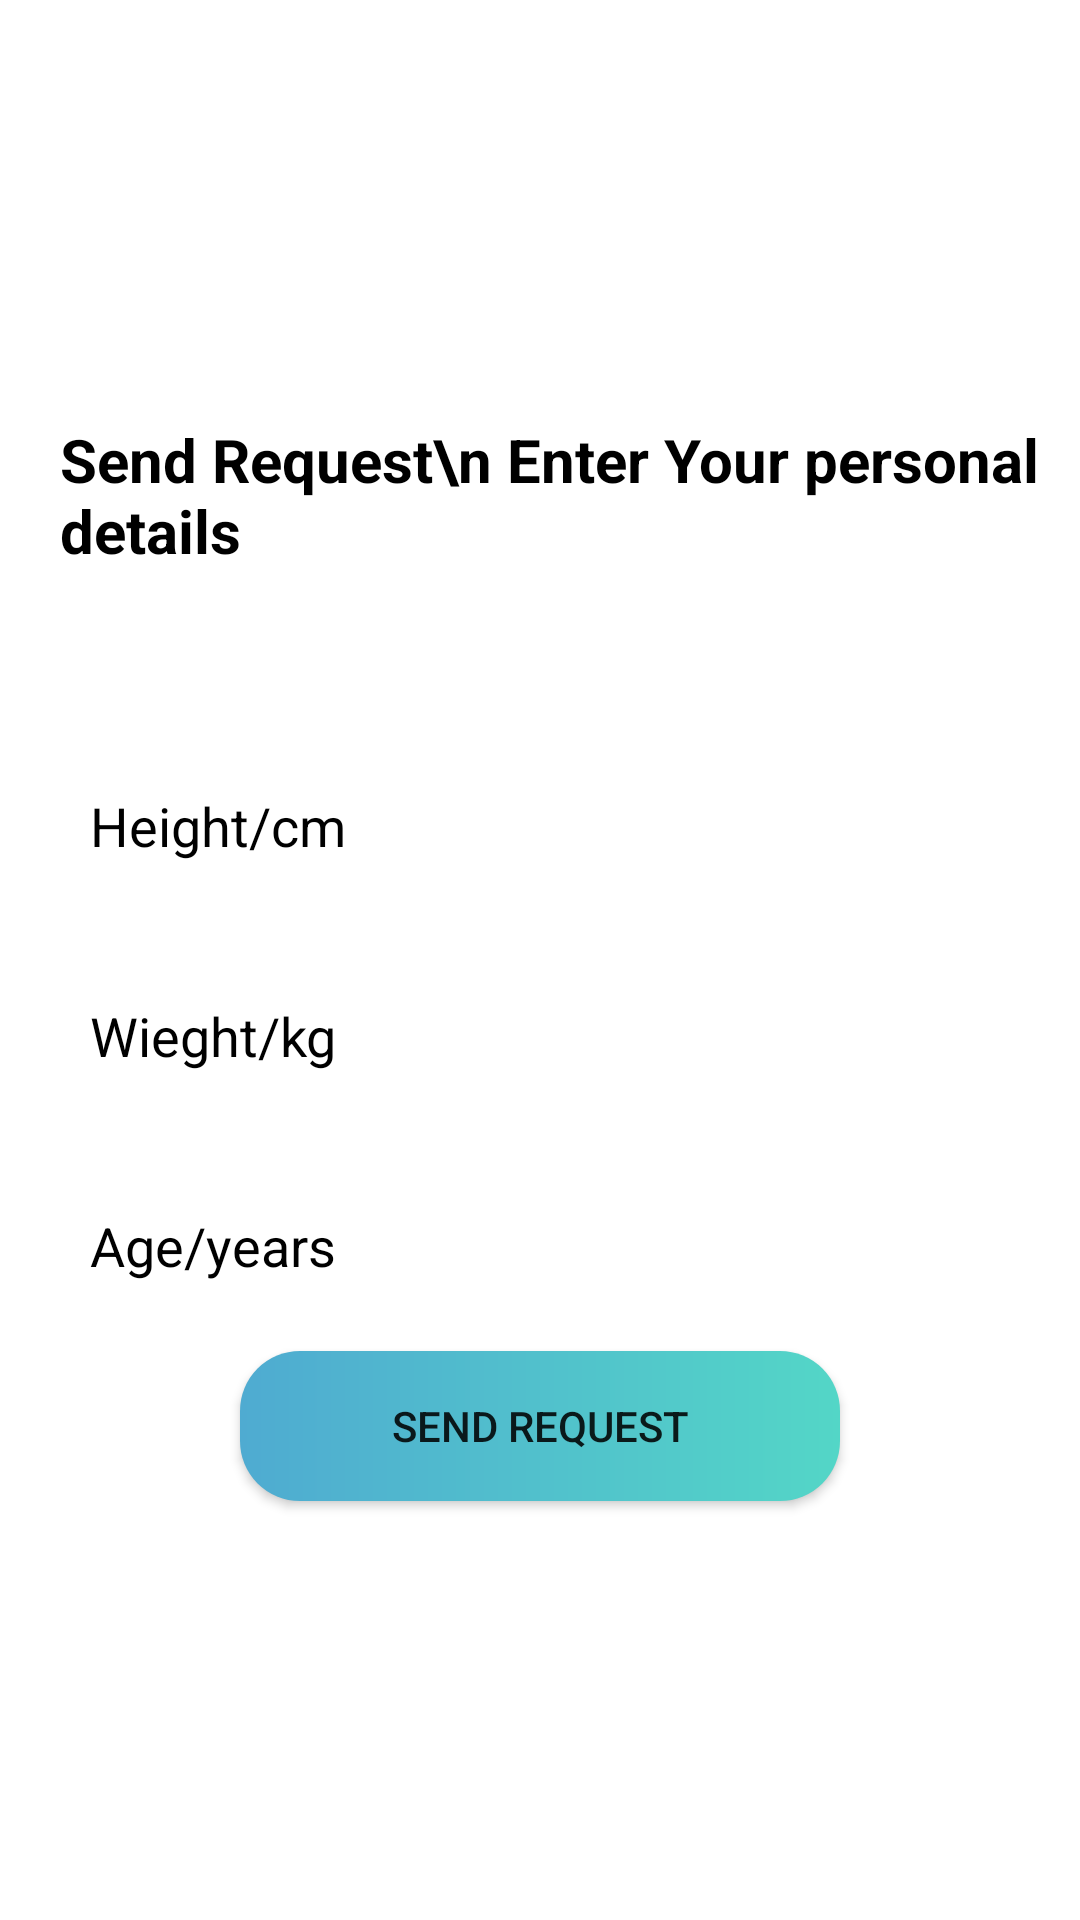

Layout XML and referenced resources for this Android screen:
<!-- AndroidManifest.xml: application theme Theme.OrganicFoodStore -->
<!-- res/layout/activity_senddietreq.xml -->
<?xml version="1.0" encoding="utf-8"?>
<LinearLayout xmlns:android="http://schemas.android.com/apk/res/android"
    xmlns:app="http://schemas.android.com/apk/res-auto"
    xmlns:tools="http://schemas.android.com/tools"
    android:layout_width="match_parent"
    android:gravity="center"
    android:orientation="vertical"
    android:background="@color/white"
    android:layout_height="match_parent"
    tools:context=".Senddietreq">



    <TextView
        android:layout_width="match_parent"
        android:layout_height="wrap_content"
        android:text="Send Request\n Enter Your personal details"
        android:layout_marginBottom="50dp"
        android:textColor="@color/black"
        android:paddingLeft="20dp"
        android:textSize="20dp"
        android:textStyle="bold"
        app:layout_constraintBottom_toBottomOf="parent"
        app:layout_constraintEnd_toEndOf="parent"
        app:layout_constraintStart_toStartOf="parent"
        app:layout_constraintTop_toTopOf="parent" />


    <EditText
        android:id="@+id/height"
        android:layout_width="match_parent"
        android:layout_height="50dp"
        android:ems="10"
        android:background="@drawable/inputbtn"
        android:layout_margin="10dp"
        android:paddingLeft="20dp"
        android:textColor="@color/black"
        android:textColorHint="@color/black"
        android:inputType="textPersonName"
        android:hint="Height/cm" />

    <EditText
        android:id="@+id/wieght"
        android:layout_width="match_parent"
        android:layout_height="50dp"
        android:ems="10"
        android:background="@drawable/inputbtn"
        android:layout_margin="10dp"
        android:paddingLeft="20dp"
        android:textColor="@color/black"
        android:textColorHint="@color/black"
        android:inputType="textPersonName"
        android:hint="Wieght/kg" />
    <EditText
        android:id="@+id/age"
        android:layout_width="match_parent"
        android:layout_height="50dp"
        android:ems="10"
        android:background="@drawable/inputbtn"
        android:layout_margin="10dp"
        android:paddingLeft="20dp"
        android:textColor="@color/black"
        android:textColorHint="@color/black"
        android:inputType="textPersonName"
        android:hint="Age/years" />

    <androidx.appcompat.widget.AppCompatButton
        android:id="@+id/login"
        android:background="@drawable/custbtn"
        android:layout_width="200dp"

        android:layout_height="50dp"
        android:text="Send Request" />


</LinearLayout>
<!-- resources referenced by this layout -->
<resources>
  <!-- drawable custbtn (drawable) -->
  <?xml version="1.0" encoding="utf-8"?>
  <shape xmlns:android="http://schemas.android.com/apk/res/android" android:shape="rectangle">
      <gradient android:type="linear" android:startColor="#4FABD1" android:endColor="#53D6C7"/>
      <corners android:radius="20dp"/>
  
  </shape>
  <style name="Theme.OrganicFoodStore" parent="Theme.MaterialComponents.DayNight.DarkActionBar">
          
          <item name="colorPrimary">@color/purple_500</item>
          <item name="colorPrimaryVariant">@color/purple_700</item>
          <item name="colorOnPrimary">@color/white</item>
          
          <item name="colorSecondary">@color/teal_200</item>
          <item name="colorSecondaryVariant">@color/teal_700</item>
          <item name="colorOnSecondary">@color/black</item>
          
          <item name="android:statusBarColor">?attr/colorPrimaryVariant</item>
          
      </style>
  <!-- not gathered from this repository: default colours our renderer supplied (Android Studio template values) -->
  <color name="purple_500">#FF6200EE</color>
  <color name="purple_700">#FF3700B3</color>
  <color name="teal_200">#FF03DAC5</color>
  <color name="teal_700">#FF018786</color>
  <color name="black">#FF000000</color>
  <color name="white">#FFFFFFFF</color>
</resources>
